4-way image classification set "Borders" from GitHub (frankbydefault/tumor-detector-notebook); label vocabulary: glioma, meningioma, no tumor, pituitary tumor.

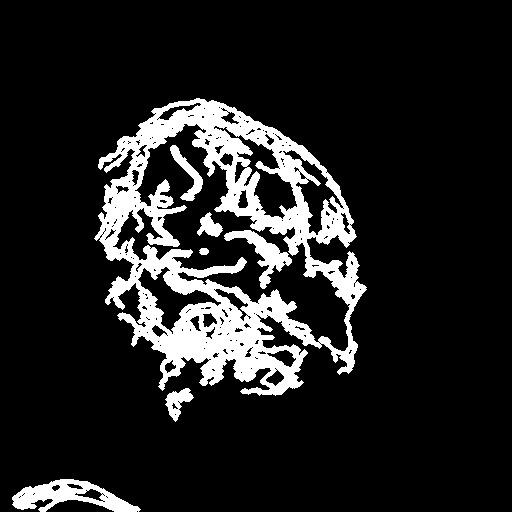
Label: glioma

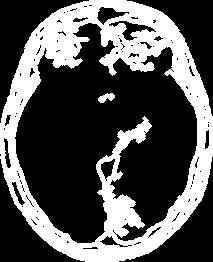
Label: no tumor

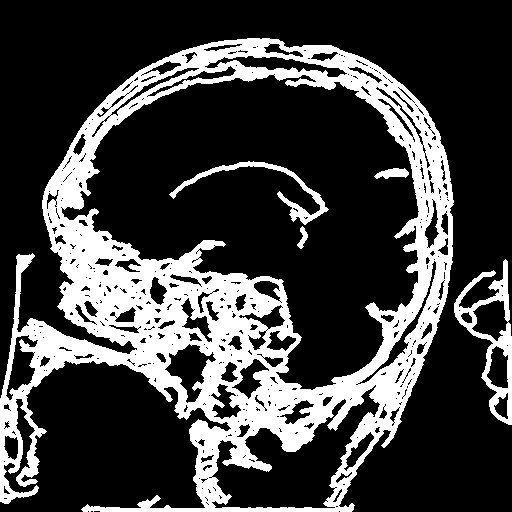
Label: meningioma

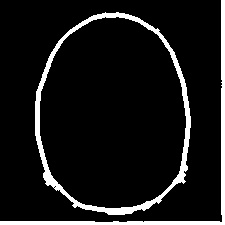
Label: no tumor

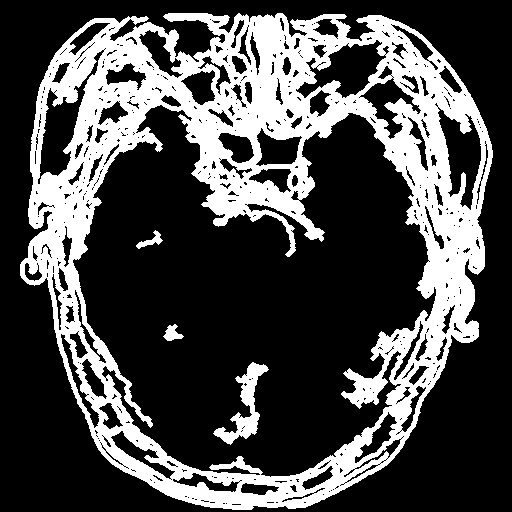
Label: pituitary tumor

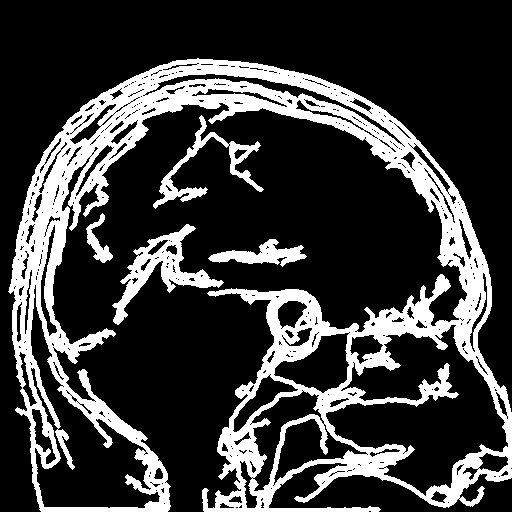
Label: pituitary tumor
